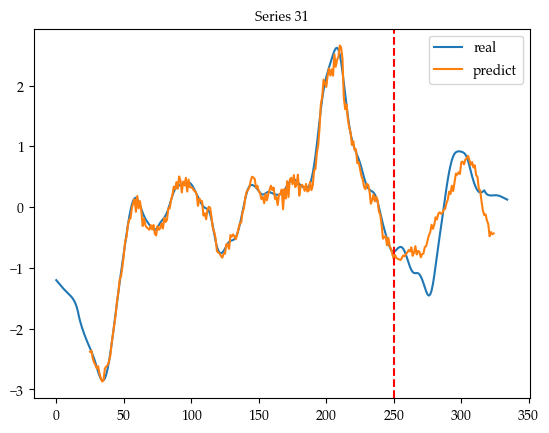

The data file committed next to this chart (first rows):
Index, Real31, Predict31
0, -1.201, 
1, -1.227, 
2, -1.254, 
3, -1.281, 
4, -1.307, 
5, -1.333, 
6, -1.357, 
7, -1.381, 
8, -1.403, 
9, -1.424, 
10, -1.446, 
11, -1.47, 
12, -1.497, 
13, -1.531, 
14, -1.574, 
15, -1.633, 
16, -1.714, 
17, -1.821, 
18, -1.903, 
19, -1.977, 
20, -2.043, 
21, -2.106, 
22, -2.164, 
23, -2.218, 
24, -2.27, 
25, -2.321, -2.38
26, -2.374, -2.36
27, -2.431, -2.486
28, -2.491, -2.554
29, -2.558, -2.6
30, -2.633, -2.653
31, -2.708, -2.618
32, -2.774, -2.735
33, -2.825, -2.817
34, -2.852, -2.869
35, -2.849, -2.849
36, -2.817, -2.654
37, -2.754, -2.624
38, -2.664, -2.603
39, -2.547, -2.541
40, -2.408, -2.449
41, -2.254, -2.243
42, -2.089, -2.082
43, -1.92, -1.931
44, -1.746, -1.772
45, -1.57, -1.542
46, -1.396, -1.404
47, -1.229, -1.192
48, -1.068, -1.134
49, -0.9113, -0.9791
50, -0.7565, -0.8
51, -0.602, -0.5649
52, -0.4491, -0.495
53, -0.3022, -0.305
54, -0.1673, -0.2062
55, -0.05079, -0.1857
56, 0.04204, -0.01229
57, 0.1083, 0.0695
58, 0.1466, 0.1304
59, 0.1551, -0.07737
... 277 more rows
